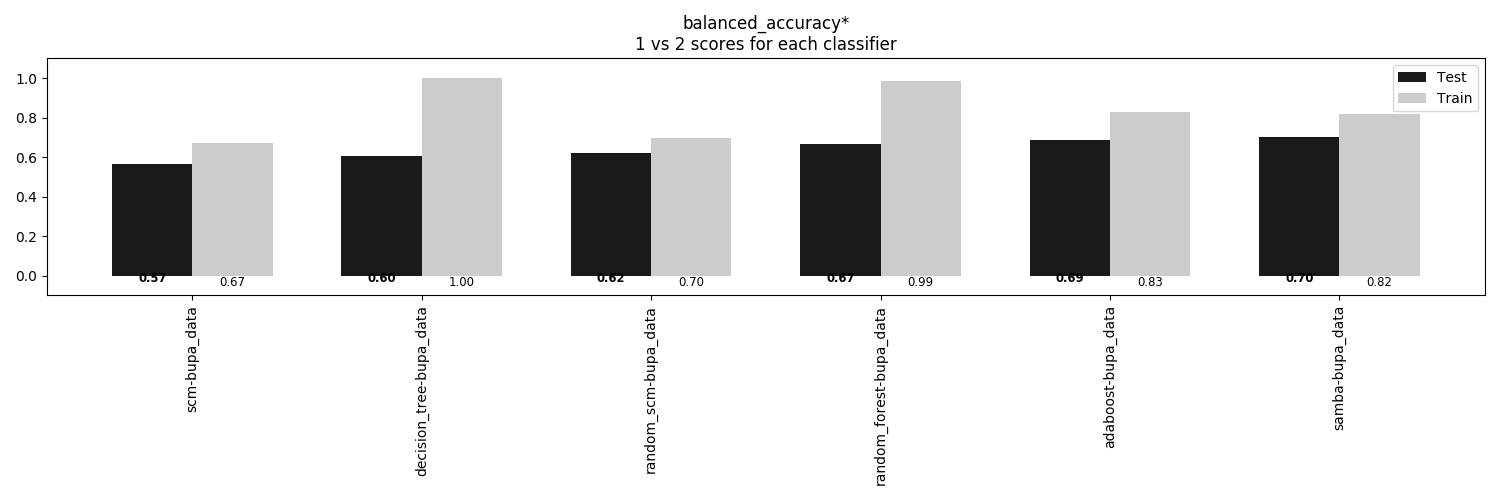

Values plotted in this chart, from the file beside it:
, scm-bupa_data, decision_tree-bupa_data, random_scm-bupa_data, random_forest-bupa_data, adaboost-bupa_data, samba-bupa_data
Train, 0.6726, 1.0, 0.697, 0.9861, 0.8309, 0.8185
Test, 0.5654, 0.6038, 0.6232, 0.6668, 0.6873, 0.7038
